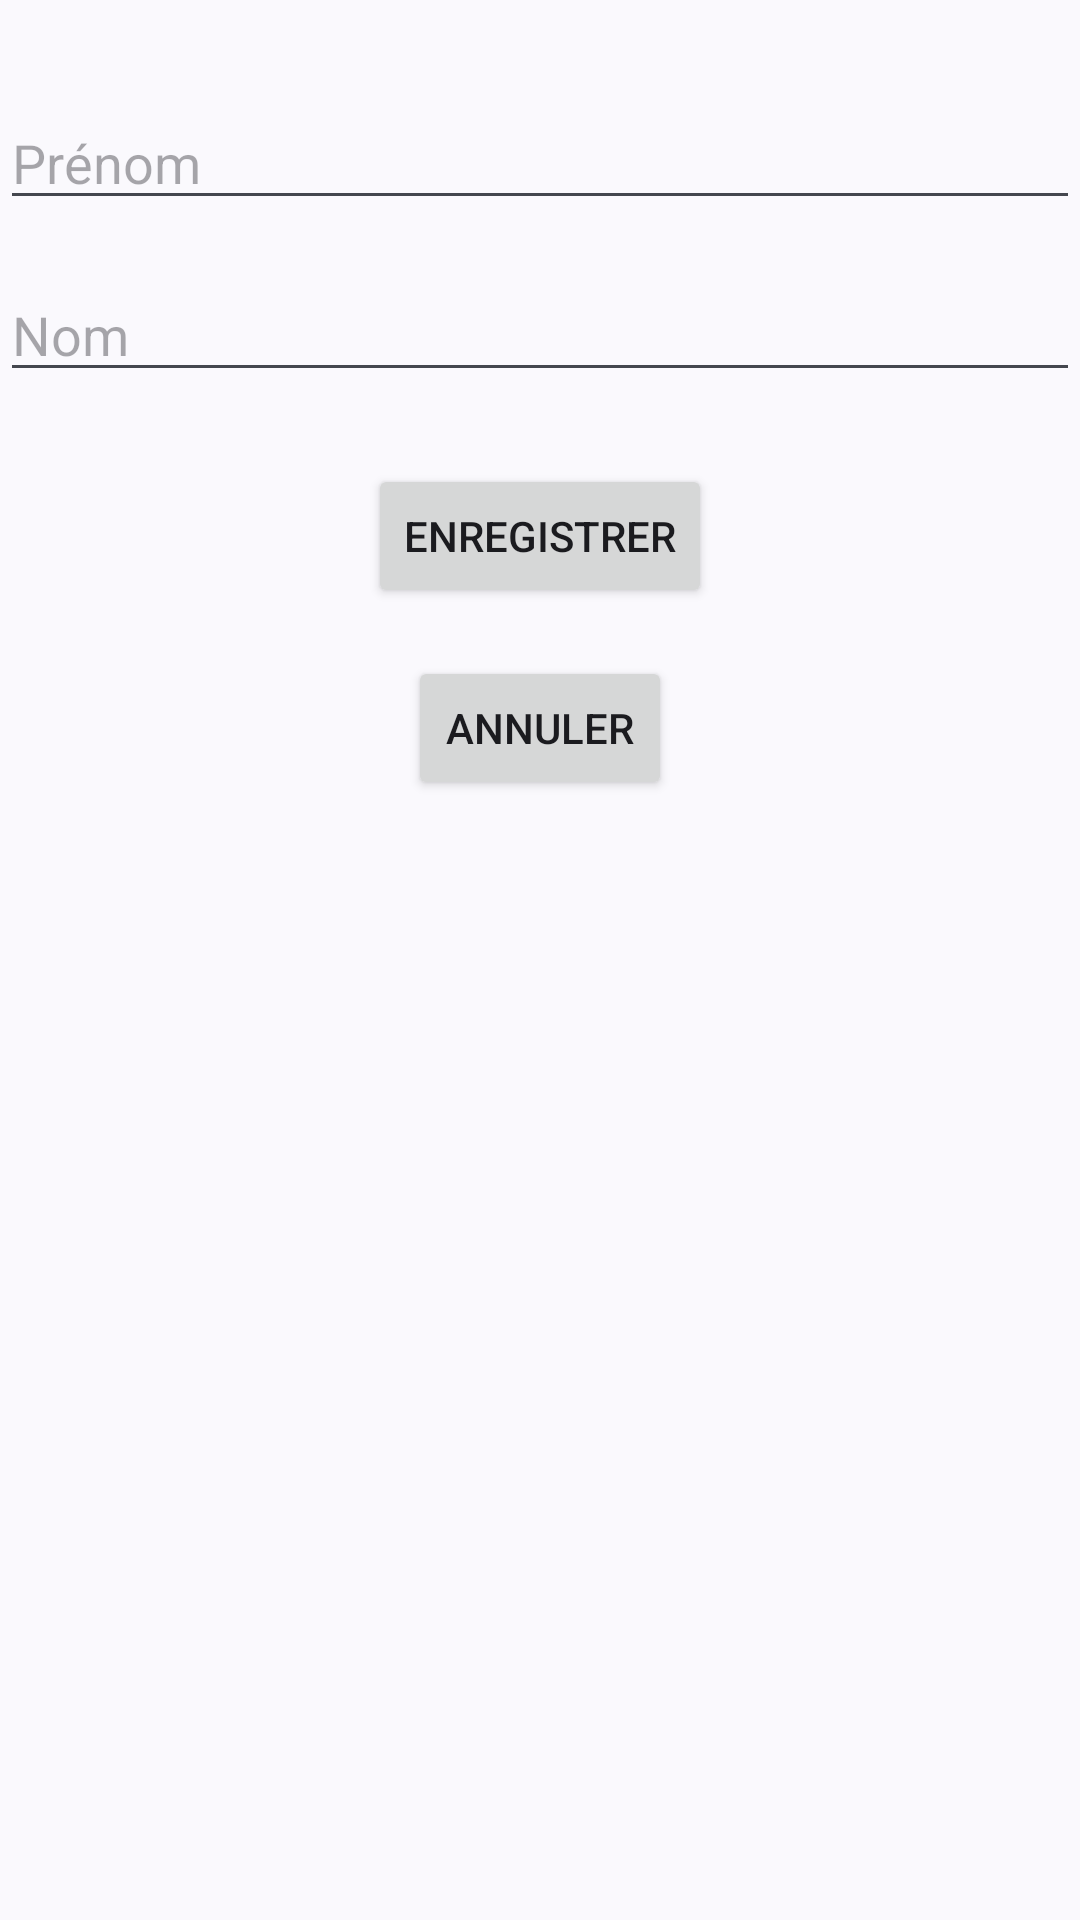

Reconstruct the res/layout file that produces this screen, plus the resources it refers to.
<!-- AndroidManifest.xml: application theme Theme.Material3.DynamicColors.Light -->
<!-- res/layout/activity_add_info.xml -->
<?xml version="1.0" encoding="utf-8"?>
<androidx.constraintlayout.widget.ConstraintLayout xmlns:android="http://schemas.android.com/apk/res/android"
    xmlns:app="http://schemas.android.com/apk/res-auto"
    xmlns:tools="http://schemas.android.com/tools"
    android:layout_width="match_parent"
    android:layout_height="match_parent"
    tools:context=".AddInfoActivity">

    <EditText
        android:id="@+id/firstNameEditText"
        android:layout_width="0dp"
        android:layout_height="wrap_content"
        android:hint="Prénom"
        android:ems="10"
        app:layout_constraintTop_toTopOf="parent"
        app:layout_constraintStart_toStartOf="parent"
        app:layout_constraintEnd_toEndOf="parent"
        app:layout_constraintHorizontal_bias="0.5"
        android:layout_marginTop="32dp"/>

    <EditText
        android:id="@+id/lastNameEditText"
        android:layout_width="0dp"
        android:layout_height="wrap_content"
        android:hint="Nom"
        android:ems="10"
        app:layout_constraintTop_toBottomOf="@+id/firstNameEditText"
        app:layout_constraintStart_toStartOf="parent"
        app:layout_constraintEnd_toEndOf="parent"
        app:layout_constraintHorizontal_bias="0.5"
        android:layout_marginTop="16dp"/>

    <Button
        android:id="@+id/btnSave"
        android:layout_width="wrap_content"
        android:layout_height="wrap_content"
        android:text="Enregistrer"
        app:layout_constraintTop_toBottomOf="@+id/lastNameEditText"
        app:layout_constraintStart_toStartOf="parent"
        app:layout_constraintEnd_toEndOf="parent"
        app:layout_constraintHorizontal_bias="0.5"
        android:layout_marginTop="24dp"/>

    <Button
        android:id="@+id/btnCancel"
        android:layout_width="wrap_content"
        android:layout_height="wrap_content"
        android:text="Annuler"
        app:layout_constraintTop_toBottomOf="@+id/btnSave"
        app:layout_constraintStart_toStartOf="parent"
        app:layout_constraintEnd_toEndOf="parent"
        app:layout_constraintHorizontal_bias="0.5"
        android:layout_marginTop="16dp"/>


</androidx.constraintlayout.widget.ConstraintLayout>
<!-- resources referenced by this layout -->
<resources>

</resources>
